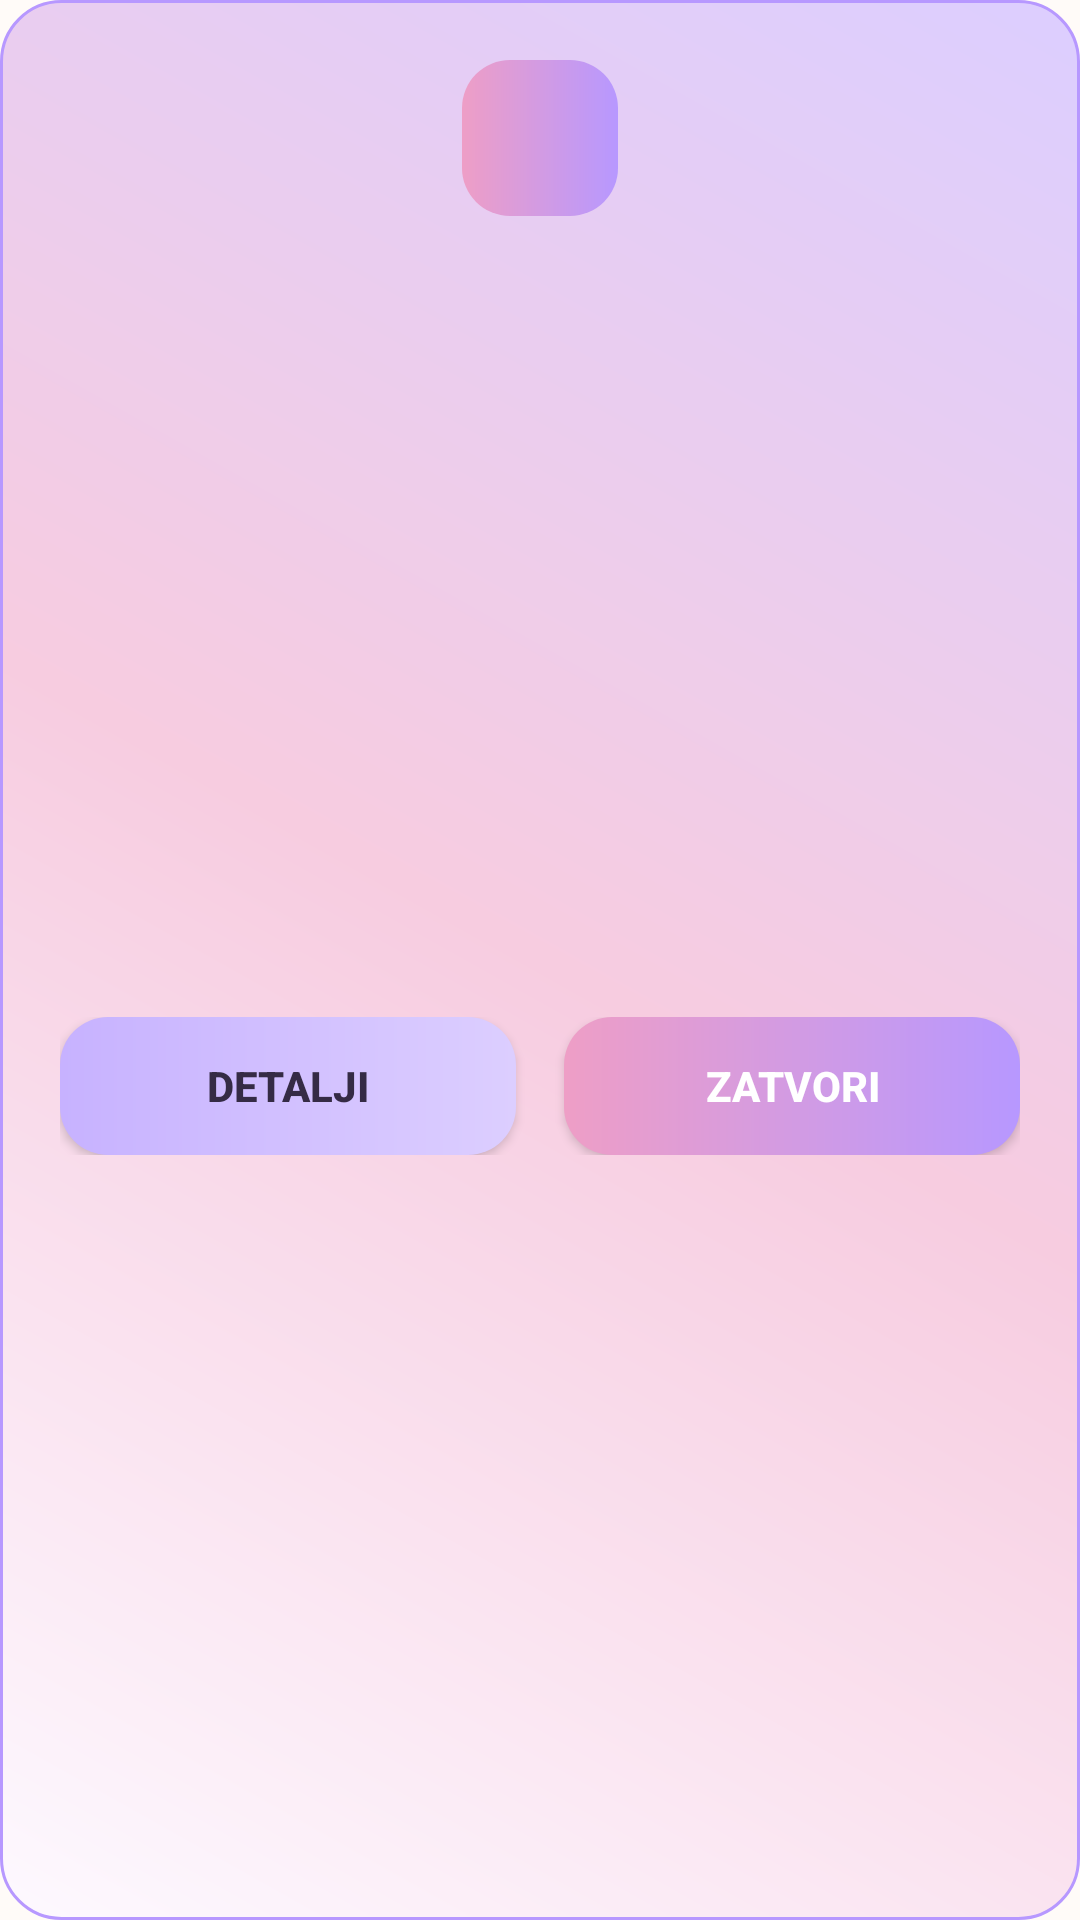

Layout XML and referenced resources for this Android screen:
<!-- AndroidManifest.xml: application theme Theme.SlagalicaStudent1KT1 -->
<!-- res/layout/dialog_region_stats.xml -->
<?xml version="1.0" encoding="utf-8"?>
<LinearLayout xmlns:android="http://schemas.android.com/apk/res/android"
    android:layout_width="match_parent"
    android:layout_height="wrap_content"
    android:background="@drawable/bg_dialog_region_stats"
    android:orientation="vertical"
    android:padding="20dp">

    <TextView
        android:id="@+id/tvRegionDialogIcon"
        android:layout_width="52dp"
        android:layout_height="52dp"
        android:layout_gravity="center_horizontal"
        android:background="@drawable/bg_button_primary"
        android:gravity="center"
        android:textColor="@color/white"
        android:textSize="18sp"
        android:textStyle="bold" />

    <TextView
        android:id="@+id/tvRegionDialogName"
        android:layout_width="match_parent"
        android:layout_height="wrap_content"
        android:layout_marginTop="12dp"
        android:gravity="center"
        android:textColor="@color/text_main"
        android:textSize="22sp"
        android:textStyle="bold" />

    <TextView
        android:id="@+id/tvRegionDialogCurrentBadge"
        android:layout_width="wrap_content"
        android:layout_height="wrap_content"
        android:layout_gravity="center_horizontal"
        android:layout_marginTop="8dp"
        android:background="@drawable/bg_region_badge"
        android:paddingStart="14dp"
        android:paddingTop="6dp"
        android:paddingEnd="14dp"
        android:paddingBottom="6dp"
        android:text="Vaš region"
        android:textColor="@color/white"
        android:textSize="13sp"
        android:textStyle="bold"
        android:visibility="gone" />

    <TextView
        android:id="@+id/tvRegionDialogMonthlyStars"
        android:layout_width="match_parent"
        android:layout_height="wrap_content"
        android:layout_marginTop="16dp"
        android:textColor="@color/text_main"
        android:textSize="16sp"
        android:textStyle="bold" />

    <TextView
        android:id="@+id/tvRegionDialogRank"
        android:layout_width="match_parent"
        android:layout_height="wrap_content"
        android:layout_marginTop="6dp"
        android:textColor="@color/text_main"
        android:textSize="15sp" />

    <TextView
        android:id="@+id/tvRegionDialogFirst"
        android:layout_width="match_parent"
        android:layout_height="wrap_content"
        android:layout_marginTop="12dp"
        android:textColor="@color/text_main"
        android:textSize="15sp" />

    <TextView
        android:id="@+id/tvRegionDialogSecond"
        android:layout_width="match_parent"
        android:layout_height="wrap_content"
        android:layout_marginTop="6dp"
        android:textColor="@color/text_main"
        android:textSize="15sp" />

    <TextView
        android:id="@+id/tvRegionDialogThird"
        android:layout_width="match_parent"
        android:layout_height="wrap_content"
        android:layout_marginTop="6dp"
        android:textColor="@color/text_main"
        android:textSize="15sp" />

    <TextView
        android:id="@+id/tvRegionDialogActive"
        android:layout_width="match_parent"
        android:layout_height="wrap_content"
        android:layout_marginTop="12dp"
        android:textColor="@color/text_main"
        android:textSize="15sp" />

    <TextView
        android:id="@+id/tvRegionDialogRegistered"
        android:layout_width="match_parent"
        android:layout_height="wrap_content"
        android:layout_marginTop="6dp"
        android:textColor="@color/text_main"
        android:textSize="15sp" />

    <LinearLayout
        android:layout_width="match_parent"
        android:layout_height="wrap_content"
        android:layout_marginTop="18dp"
        android:orientation="horizontal">

        <Button
            android:id="@+id/btnRegionDialogDetails"
            android:layout_width="0dp"
            android:layout_height="46dp"
            android:layout_marginEnd="8dp"
            android:layout_weight="1"
            android:background="@drawable/bg_button_secondary"
            android:text="Detalji"
            android:textColor="@color/text_main"
            android:textStyle="bold" />

        <Button
            android:id="@+id/btnRegionDialogClose"
            android:layout_width="0dp"
            android:layout_height="46dp"
            android:layout_marginStart="8dp"
            android:layout_weight="1"
            android:background="@drawable/bg_button_primary"
            android:text="Zatvori"
            android:textColor="@color/white"
            android:textStyle="bold" />
    </LinearLayout>
</LinearLayout>
<!-- resources referenced by this layout -->
<resources>
  <color name="text_main">#352B45</color>
  <color name="white">#FFFFFFFF</color>
  <!-- drawable bg_button_primary (drawable) -->
  ﻿<?xml version="1.0" encoding="utf-8"?>
  <shape xmlns:android="http://schemas.android.com/apk/res/android" android:shape="rectangle">
      <gradient
          android:angle="0"
          android:startColor="@color/rose_pink"
          android:endColor="@color/lilac" />
      <corners android:radius="16dp" />
  </shape>
  <!-- drawable bg_button_secondary (drawable) -->
  ﻿<?xml version="1.0" encoding="utf-8"?>
  <shape xmlns:android="http://schemas.android.com/apk/res/android" android:shape="rectangle">
      <gradient
          android:angle="0"
          android:startColor="@color/pastel_purple"
          android:endColor="@color/lavender_soft" />
      <corners android:radius="16dp" />
  </shape>
  <!-- drawable bg_dialog_region_stats (drawable) -->
  <?xml version="1.0" encoding="utf-8"?>
  <shape xmlns:android="http://schemas.android.com/apk/res/android" android:shape="rectangle">
      <gradient
          android:angle="45"
          android:startColor="@color/card_bg"
          android:centerColor="@color/blush_pink"
          android:endColor="@color/lavender_soft" />
      <corners android:radius="20dp" />
      <stroke android:width="1dp" android:color="@color/lilac" />
  </shape>
  <!-- drawable bg_region_badge (drawable) -->
  <?xml version="1.0" encoding="utf-8"?>
  <shape xmlns:android="http://schemas.android.com/apk/res/android" android:shape="rectangle">
      <solid android:color="@color/lilac" />
      <corners android:radius="18dp" />
  </shape>
  <style name="Theme.SlagalicaStudent1KT1" parent="Theme.MaterialComponents.DayNight.NoActionBar">
          <item name="colorPrimary">@color/pink_primary</item>
          <item name="colorPrimaryVariant">@color/pink_dark</item>
          <item name="colorSecondary">@color/mint_secondary</item>
          <item name="android:statusBarColor" tools:targetApi="l">@color/pink_dark</item>
          <item name="android:windowBackground">@color/screen_bg</item>
      </style>
  <color name="rose_pink">#EE9EC6</color>
  <color name="lilac">#B798FF</color>
  <color name="pastel_purple">#C7B2FF</color>
  <color name="lavender_soft">#DCCEFF</color>
  <color name="card_bg">#FDF9FF</color>
  <color name="blush_pink">#F7CCE0</color>
  <color name="pink_primary">#EE9EC6</color>
  <color name="pink_dark">#D97CB0</color>
  <color name="mint_secondary">#C7B2FF</color>
  <color name="screen_bg">#FFFBF8</color>
</resources>
